8-way image classification set "ptb_ecg_filtered" from GitHub (PerfectionistAF/ECG_Processing_Classification); label vocabulary: bundle branch block, cardiomyopathy, dysrhythmia, healthy control, hypertrophy, myocardial infarction, myocarditis, unqualified.

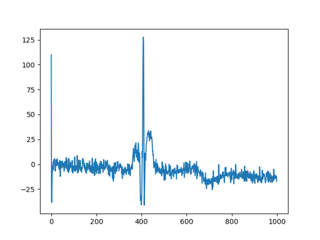
Label: unqualified

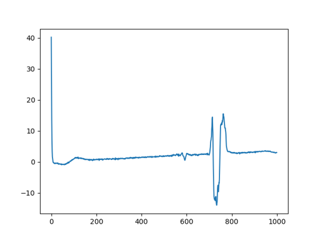
Label: cardiomyopathy

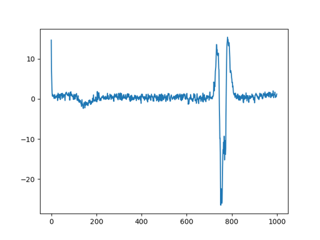
Label: healthy control

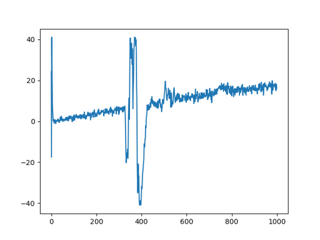
Label: dysrhythmia

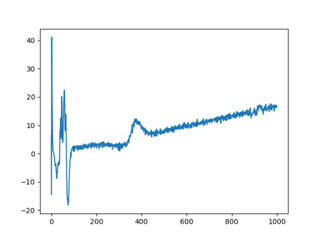
Label: myocardial infarction

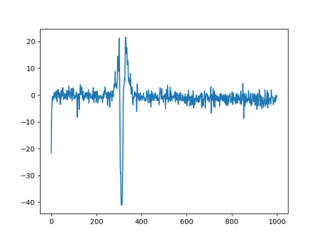
Label: unqualified
